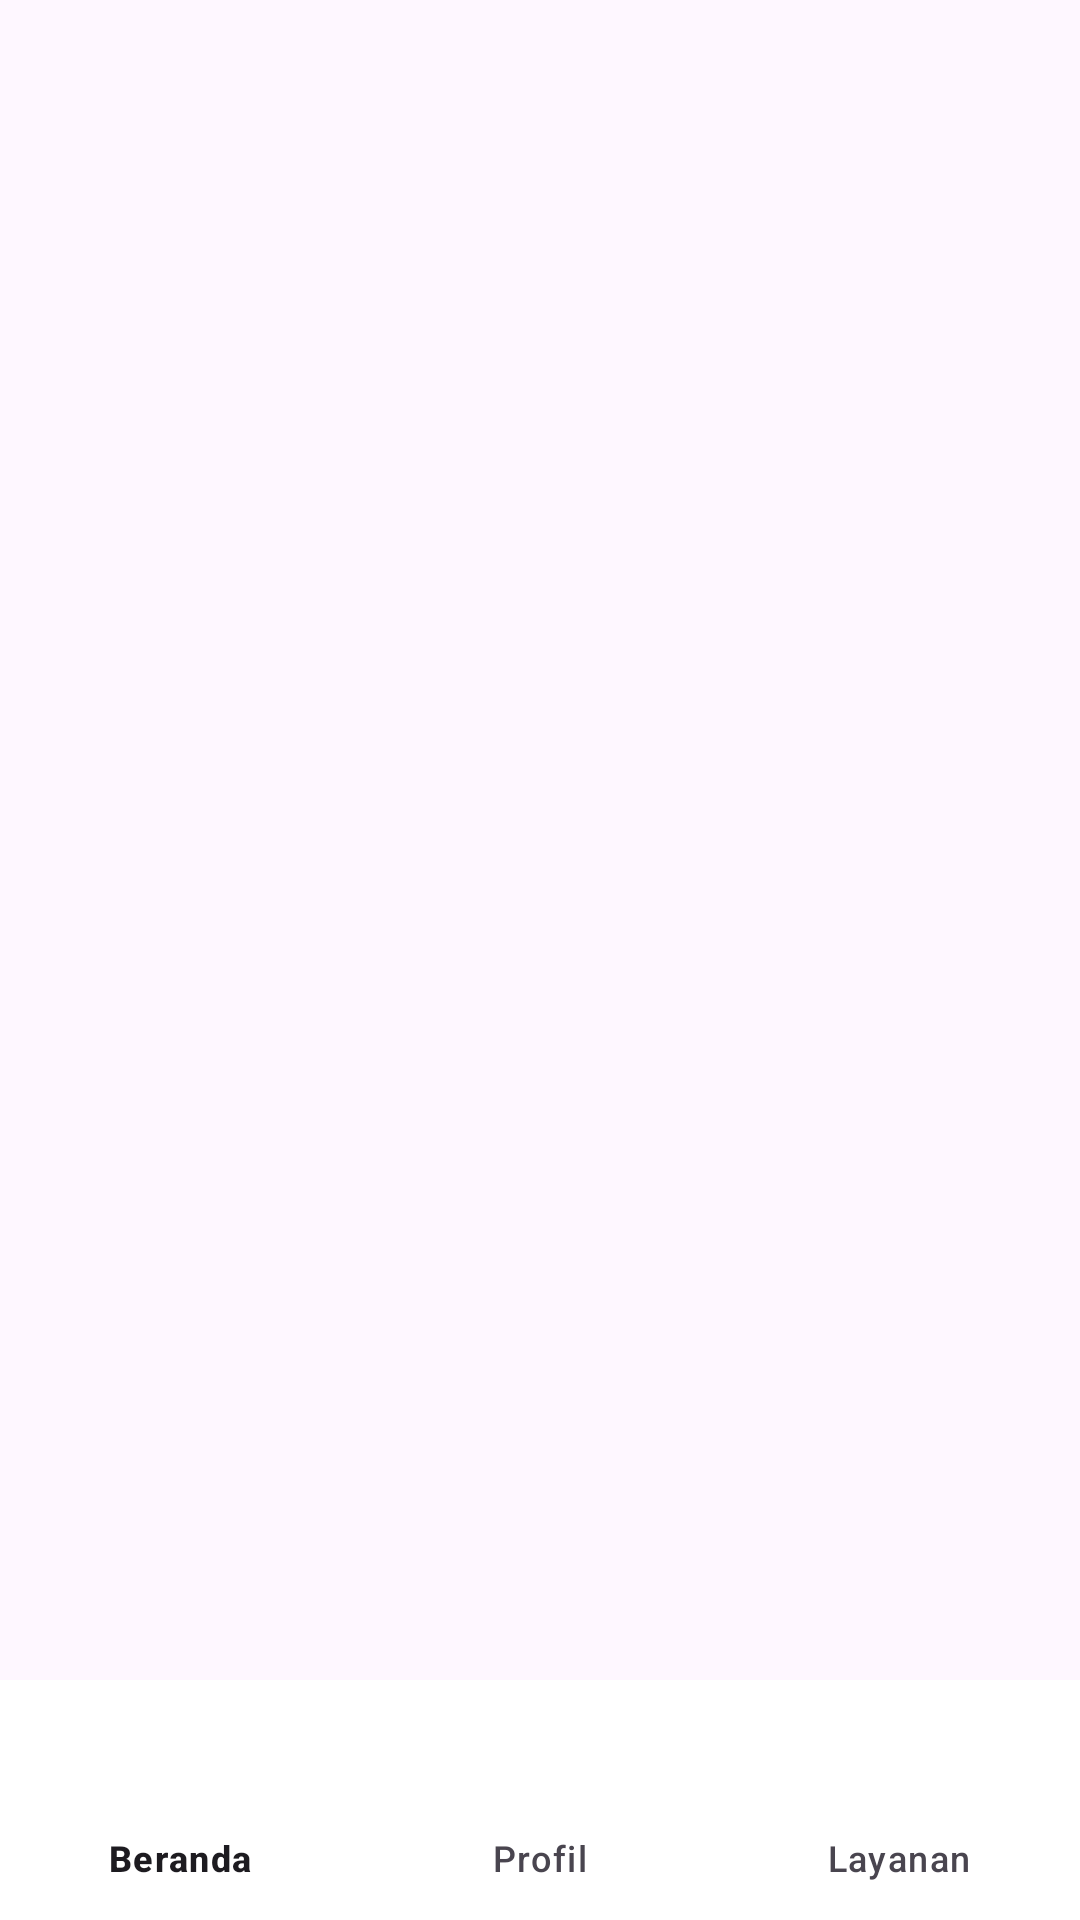

Reconstruct the res/layout file that produces this screen, plus the resources it refers to.
<!-- AndroidManifest.xml: application theme Theme.Satwalaya -->
<!-- res/layout/activity_main.xml -->
<?xml version="1.0" encoding="utf-8"?>
<LinearLayout xmlns:android="http://schemas.android.com/apk/res/android"
    android:layout_width="match_parent"
    android:layout_height="match_parent"
    android:orientation="vertical">

    <FrameLayout
        android:id="@+id/fragmentContainer"
        android:layout_width="match_parent"
        android:layout_height="0dp"
        android:layout_weight="1"/>

    <com.google.android.material.bottomnavigation.BottomNavigationView
        android:id="@+id/bottomNavigation"
        android:layout_width="match_parent"
        android:layout_height="wrap_content"
        android:background="@color/white"
        app:menu="@menu/bottom_nav_menu"
        xmlns:app="http://schemas.android.com/apk/res-auto"/>

</LinearLayout>
<!-- resources referenced by this layout -->
<resources>
  <style name="Theme.Satwalaya" parent="Base.Theme.Satwalaya" />
  <style name="Base.Theme.Satwalaya" parent="Theme.Material3.DayNight.NoActionBar">
          
          
      </style>
  <!-- not gathered from this repository: default colours our renderer supplied (Android Studio template values) -->
  <color name="white">#FFFFFFFF</color>
</resources>
